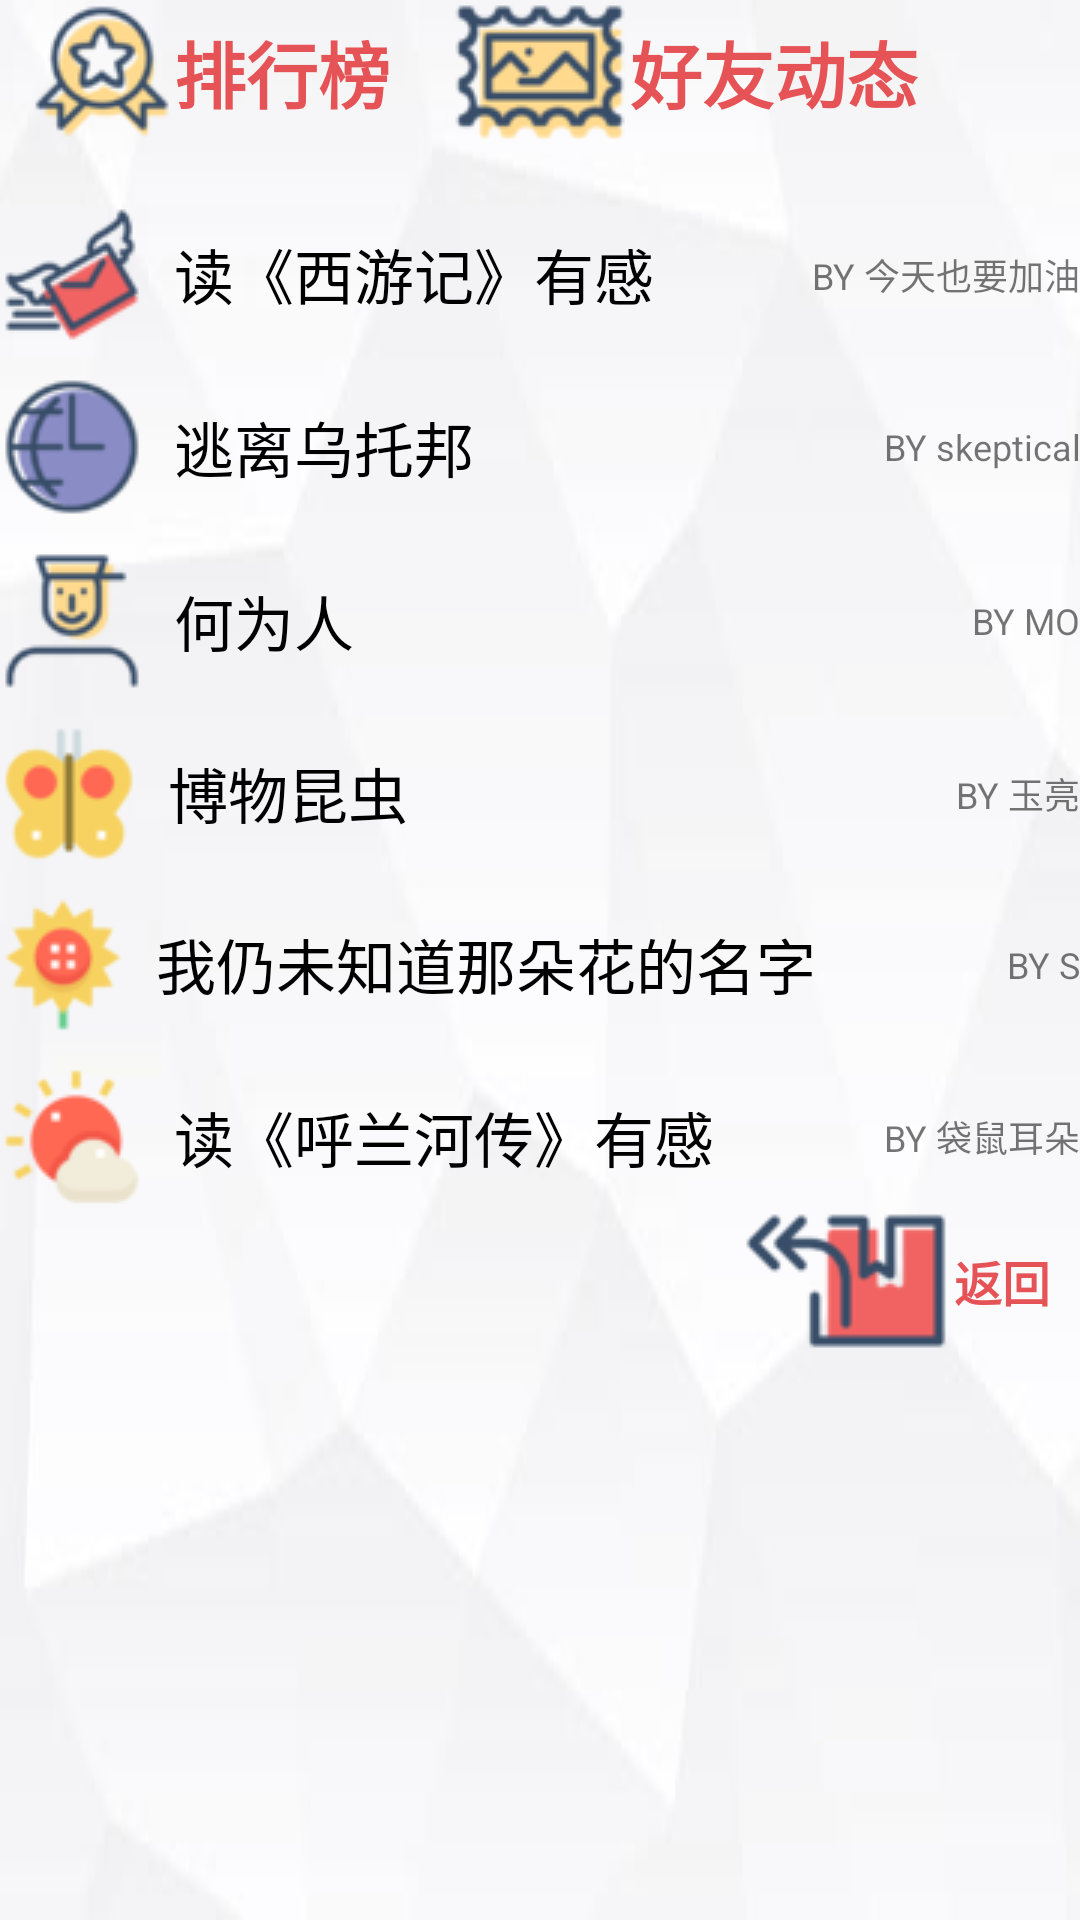

Produce the Android XML layout that renders to this screen, including the resource entries it uses.
<!-- AndroidManifest.xml: fallback theme Theme.MaterialComponents.DayNight.NoActionBar -->
<!-- res/layout/community.xml -->
<?xml version="1.0" encoding="utf-8"?>

<LinearLayout xmlns:android="http://schemas.android.com/apk/res/android"
    android:layout_width="match_parent"
    android:layout_height="match_parent"
    android:background="@drawable/bg"
    android:orientation="vertical" >

    <LinearLayout
        android:id="@+id/linearLayout7"
        android:layout_width="match_parent"
        android:layout_height="wrap_content"
        android:orientation="horizontal"
        android:paddingBottom="10dp" >

        <Button
            android:id="@+id/button_paihangbang"
            style="@style/button"
            android:layout_width="wrap_content"
            android:layout_height="wrap_content"
            android:background="@null"
            android:paddingLeft="10dp"
            android:text="排行榜" 
            android:drawableLeft="@drawable/paihangbang"
            android:textSize="24dp"/>

        <Button
            android:id="@+id/button_dongtai"
            style="@style/button"
            android:layout_width="wrap_content"
            android:layout_height="wrap_content"
            android:background="@null"
            android:paddingLeft="20dp"
            android:drawableLeft="@drawable/dongtai"
            android:text="好友动态"
            android:textSize="24dp" />

    </LinearLayout>

    <LinearLayout
        android:id="@+id/linearLayout1"
        android:paddingTop="10dp"
        android:layout_width="match_parent"
        android:layout_height="wrap_content" >

        <ImageView
            android:id="@+id/imageView1"
            android:layout_width="wrap_content"
            android:layout_height="wrap_content"
            android:src="@drawable/paihangbang1"
            android:paddingRight="10dp" />

        <TextView
            android:id="@+id/textView2"
            android:layout_width="wrap_content"
            android:layout_height="match_parent"
            android:gravity="center_vertical"
            android:text="@string/paihangbang2"
            android:textColor="@color/black"
            android:textSize="20sp" />
        
        <TextView
            android:id="@+id/textView3"
            android:layout_width="match_parent"
            android:layout_height="match_parent"
            android:gravity="center_vertical|right"
            android:text="@string/paihangbang3"
            android:textSize="12sp" />
            
    </LinearLayout>
        
                <LinearLayout
        android:id="@+id/linearLayout2"
        android:layout_width="match_parent"
        android:paddingTop="10dp"
        android:layout_height="wrap_content" >

        <ImageView
            android:id="@+id/imageView2"
            android:layout_width="wrap_content"
            android:layout_height="wrap_content"
            android:src="@drawable/paihangbang2"
            android:paddingRight="10dp" />

        <TextView
            android:id="@+id/textView4"
            android:layout_width="wrap_content"
            android:layout_height="match_parent"
            android:gravity="center_vertical"
            android:text="@string/paihangbang4"
            android:textColor="@color/black"
            android:textSize="20sp" />


        <TextView
            android:id="@+id/textView5"
            android:layout_width="match_parent"
            android:layout_height="match_parent"
            android:gravity="center_vertical|right"
            android:text="@string/paihangbang5"
            android:textSize="12sp" />

    </LinearLayout>
    
        <LinearLayout
        android:id="@+id/linearLayout3"
        android:layout_width="match_parent"
        android:paddingTop="10dp"
        android:layout_height="wrap_content" >

        <ImageView
            android:id="@+id/imageView3"
            android:layout_width="wrap_content"
            android:layout_height="wrap_content"
            android:src="@drawable/paihangbang3"
            android:paddingRight="10dp" />

        <TextView
            android:id="@+id/textView6"
            android:layout_width="wrap_content"
            android:layout_height="match_parent"
            android:gravity="center_vertical"
            android:text="@string/paihangbang6"
            android:textColor="@color/black"
            android:textSize="20sp" />


        <TextView
            android:id="@+id/textView7"
            android:layout_width="match_parent"
            android:layout_height="match_parent"
            android:gravity="center_vertical|right"
            android:text="@string/paihangbang7"
            android:textSize="12sp" />

    </LinearLayout>
    
        <LinearLayout
        android:id="@+id/linearLayout4"
        android:layout_width="match_parent"
        android:paddingTop="10dp"
        android:layout_height="wrap_content" >

        <ImageView
            android:id="@+id/imageView4"
            android:layout_width="wrap_content"
            android:layout_height="wrap_content"
            android:src="@drawable/paihangbang4"
            android:paddingRight="10dp" />

        <TextView
            android:id="@+id/textView8"
            android:layout_width="wrap_content"
            android:layout_height="match_parent"
            android:gravity="center_vertical"
            android:text="@string/paihangbang8"
            android:textColor="@color/black"
            android:textSize="20sp" />


        <TextView
            android:id="@+id/textView9"
            android:layout_width="match_parent"
            android:layout_height="match_parent"
            android:gravity="center_vertical|right"
            android:text="@string/paihangbang9"
            android:textSize="12sp" />

    </LinearLayout>
    
        <LinearLayout
        android:id="@+id/linearLayout5"
        android:layout_width="match_parent"
        android:paddingTop="10dp"
        android:layout_height="wrap_content" >

        <ImageView
            android:id="@+id/imageView5"
            android:layout_width="wrap_content"
            android:layout_height="wrap_content"
            android:src="@drawable/paihangbang5"
            android:paddingRight="10dp" />

        <TextView
            android:id="@+id/textView10"
            android:layout_width="wrap_content"
            android:layout_height="match_parent"
            android:gravity="center_vertical"
            android:text="@string/paihangbang10"
            android:textColor="@color/black"
            android:textSize="20sp" />


        <TextView
            android:id="@+id/textView11"
            android:layout_width="match_parent"
            android:layout_height="match_parent"
            android:gravity="center_vertical|right"
            android:text="@string/paihangbang11"
            android:textSize="12sp" />

    </LinearLayout>
    
        <LinearLayout
        android:id="@+id/linearLayout6"
        android:layout_width="match_parent"
        android:paddingTop="10dp"
        android:layout_height="wrap_content" >

        <ImageView
            android:id="@+id/imageView7"
            android:layout_width="wrap_content"
            android:layout_height="wrap_content"
            android:src="@drawable/paihangbang6"
            android:paddingRight="10dp" />

        <TextView
            android:id="@+id/textView12"
            android:layout_width="wrap_content"
            android:layout_height="match_parent"
            android:gravity="center_vertical"
            android:text="@string/paihangbang12"
            android:textColor="@color/black"
            android:textSize="20sp" />


        <TextView
            android:id="@+id/textView13"
            android:layout_width="match_parent"
            android:layout_height="match_parent"
            android:gravity="center_vertical|right"
            android:text="@string/paihangbang13"
            android:textSize="12sp" />

    </LinearLayout>

        <LinearLayout
            android:id="@+id/linearLayout8"
            android:layout_width="match_parent"
            android:layout_height="wrap_content"
            android:gravity="right"
            android:orientation="vertical" >

            <Button
                android:id="@+id/button_back"
                style="@style/button"
                android:layout_width="wrap_content"
                android:layout_height="wrap_content"
                android:background="@null"
                android:drawableLeft="@drawable/return1"
                android:paddingRight="10dp"
                android:text="@string/buttonback"
                android:textSize="16sp" />

        </LinearLayout>

</LinearLayout>
<!-- resources referenced by this layout -->
<resources>
  <color name="black">#000000</color>
  <!-- drawable bg: jpg bitmap (drawable-ldpi, 4521 bytes) -->
  <!-- drawable dongtai: png bitmap (drawable-mdpi, 5235 bytes) -->
  <!-- drawable paihangbang: png bitmap (drawable-mdpi, 4579 bytes) -->
  <!-- drawable paihangbang1: png bitmap (drawable-mdpi, 3245 bytes) -->
  <!-- drawable paihangbang2: png bitmap (drawable-mdpi, 3459 bytes) -->
  <!-- drawable paihangbang3: png bitmap (drawable-mdpi, 2701 bytes) -->
  <!-- drawable paihangbang4: png bitmap (drawable-mdpi, 2545 bytes) -->
  <!-- drawable paihangbang5: png bitmap (drawable-mdpi, 2600 bytes) -->
  <!-- drawable paihangbang6: png bitmap (drawable-mdpi, 2767 bytes) -->
  <!-- drawable return1: png bitmap (drawable-mdpi, 2652 bytes) -->
  <string name="buttonback">返回</string>
  <string name="paihangbang10">我仍未知道那朵花的名字</string>
  <string name="paihangbang11">BY S</string>
  <string name="paihangbang12">读《呼兰河传》有感</string>
  <string name="paihangbang13">BY 袋鼠耳朵</string>
  <string name="paihangbang2">读《西游记》有感</string>
  <string name="paihangbang3">BY 今天也要加油</string>
  <string name="paihangbang4">逃离乌托邦</string>
  <string name="paihangbang5">BY skeptical</string>
  <string name="paihangbang6">何为人</string>
  <string name="paihangbang7">BY MO</string>
  <string name="paihangbang8">博物昆虫</string>
  <string name="paihangbang9">BY 玉亮</string>
  <style name="button">
          <item name="android:textSize">16sp</item>
          <item name="android:textColor">#E65357</item>
          <item name="android:textStyle">bold</item>
          <item name="android:background">@null</item>
      </style>
</resources>
